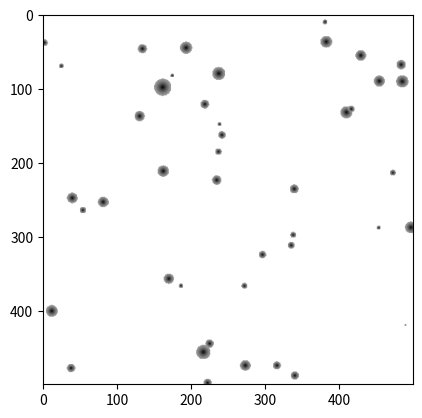

Write Python code to recreate this figure.
import numpy as np
import matplotlib.pyplot as plt

### could add a random distribution of the brightnesses
### will the radii be normally distributed?

N = 500 #size of the image
n = 45 #number of field galaxies
nclust = 30

field = np.zeros(shape=(N,N)) #generate the empty fields
cluster = np.zeros(shape=(N,N))

gal_pos = 500*np.random.random_sample((2,n)) #generate n pairs of random positions, which will define the galaxy positions

lmean = 6 #mean radius 
lsigma = 2 #standard deviation of radius
l = np.random.normal(lmean, lsigma, n) #a normally distributed range of radii for the galaxies

for i in range(0,n):
        
        #coordinates of the positions of the centre of each galaxy
        a = gal_pos[0,i]
        b = gal_pos[1,i]

        #define the indices of the region to place the galaxy
        pmin = int(max(0, a - 1.25*l[i]))
        pmax = int(min(N, a + 1.25*l[i]))
        qmin = int(max(0, b - 1.25*l[i]))
        qmax = int(min(N, b + 1.25*l[i]))
        
        for p in range(pmin,pmax):
                for q in range(qmin,qmax):
                    if ((p-a)**2 + (q-b)**2 - l[i]**2) < 1:
                        field[p,q] = 1*np.exp(-np.sqrt((p-a)**2+(q-b)**2)/l[i]) #the exponential factor is the surface profile

#define a box for the cluster from clustmin to clustmax in x and y
clustmin = 200
clustmax = 230
clust_pos = clustmax*np.random.random_sample((2,n)) - clustmin
lclust = np.random.normal(lmean, lsigma, nclust) #a normally distributed range of radii for the galaxies


for i in range(0,nclust):

        #coordinates of the positions of the centre of each galaxy
        a = clust_pos[0,i]
        b = clust_pos[1,i]
        
        #define the indices of the region to place the galaxy
        pmin = int(max(0, a - 1.25*lclust[i]))
        pmax = int(min(N, a + 1.25*lclust[i]))
        qmin = int(max(0, b - 1.25*lclust[i]))
        qmax = int(min(N, b + 1.25*lclust[i]))
        
        for p in range(pmin,pmax):
                for q in range(qmin,qmax):
                    if ((p-a)**2 + (q-b)**2 - lclust[i]**2) < 1:
                        cluster[p,q] = 1*np.exp(-np.sqrt((p-a)**2+(q-b)**2)/lclust[i]) #the exponential factor is the surface profile

img = field + cluster

plt.imshow(img, cmap = 'binary')
plt.show()
